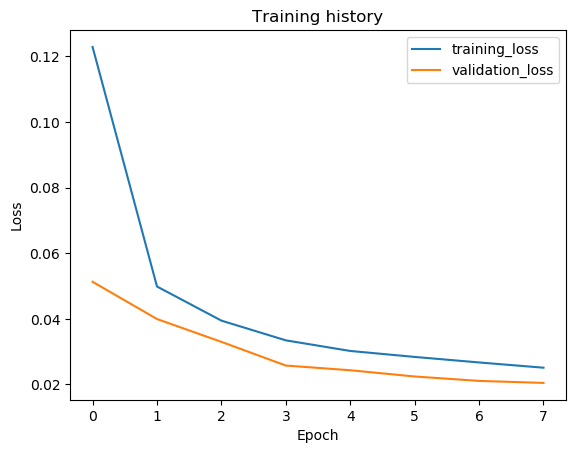

The table this chart was drawn from, first rows:
epoch, train_loss, val_loss, val_f1
1, 0.1229, 0.05128, 0.9642
2, 0.04984, 0.03993, 0.9662
3, 0.03944, 0.03297, 0.9698
4, 0.03343, 0.02575, 0.9805
5, 0.0302, 0.02432, 0.978
6, 0.02838, 0.02242, 0.9827
7, 0.02669, 0.02107, 0.9825
8, 0.0251, 0.02046, 0.9831
